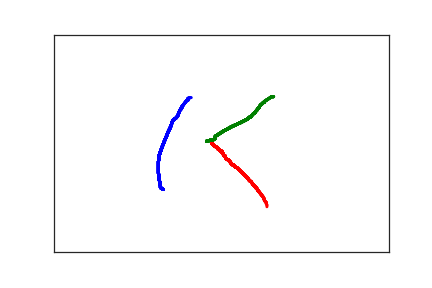

The table this chart was drawn from, first rows:
1.630000000000000000e+02, 3.560000000000000000e+02, 0.000000000000000000e+00, 1.000000000000000000e+00
1.590000000000000000e+02, 3.520000000000000000e+02, 6.100000000000000000e+01, 1.000000000000000000e+00
1.590000000000000000e+02, 3.480000000000000000e+02, 7.800000000000000000e+01, 1.000000000000000000e+00
1.580000000000000000e+02, 3.410000000000000000e+02, 9.600000000000000000e+01, 1.000000000000000000e+00
1.570000000000000000e+02, 3.310000000000000000e+02, 1.140000000000000000e+02, 1.000000000000000000e+00
1.560000000000000000e+02, 3.190000000000000000e+02, 1.270000000000000000e+02, 1.000000000000000000e+00
1.560000000000000000e+02, 3.050000000000000000e+02, 1.430000000000000000e+02, 1.000000000000000000e+00
1.560000000000000000e+02, 2.920000000000000000e+02, 1.620000000000000000e+02, 1.000000000000000000e+00
1.570000000000000000e+02, 2.780000000000000000e+02, 1.800000000000000000e+02, 1.000000000000000000e+00
1.600000000000000000e+02, 2.650000000000000000e+02, 2.020000000000000000e+02, 1.000000000000000000e+00
1.630000000000000000e+02, 2.520000000000000000e+02, 2.160000000000000000e+02, 1.000000000000000000e+00
1.660000000000000000e+02, 2.410000000000000000e+02, 2.310000000000000000e+02, 1.000000000000000000e+00
1.690000000000000000e+02, 2.300000000000000000e+02, 2.440000000000000000e+02, 1.000000000000000000e+00
1.710000000000000000e+02, 2.220000000000000000e+02, 2.640000000000000000e+02, 1.000000000000000000e+00
1.730000000000000000e+02, 2.160000000000000000e+02, 2.790000000000000000e+02, 1.000000000000000000e+00
1.750000000000000000e+02, 2.090000000000000000e+02, 2.970000000000000000e+02, 1.000000000000000000e+00
1.760000000000000000e+02, 2.030000000000000000e+02, 3.180000000000000000e+02, 1.000000000000000000e+00
1.770000000000000000e+02, 1.990000000000000000e+02, 3.320000000000000000e+02, 1.000000000000000000e+00
1.770000000000000000e+02, 1.980000000000000000e+02, 3.450000000000000000e+02, 1.000000000000000000e+00
1.780000000000000000e+02, 1.970000000000000000e+02, 3.730000000000000000e+02, 1.000000000000000000e+00
1.790000000000000000e+02, 1.960000000000000000e+02, 3.940000000000000000e+02, 1.000000000000000000e+00
1.800000000000000000e+02, 1.940000000000000000e+02, 4.120000000000000000e+02, 1.000000000000000000e+00
1.830000000000000000e+02, 1.910000000000000000e+02, 4.300000000000000000e+02, 1.000000000000000000e+00
1.850000000000000000e+02, 1.860000000000000000e+02, 4.490000000000000000e+02, 1.000000000000000000e+00
1.860000000000000000e+02, 1.820000000000000000e+02, 4.620000000000000000e+02, 1.000000000000000000e+00
1.870000000000000000e+02, 1.780000000000000000e+02, 4.780000000000000000e+02, 1.000000000000000000e+00
1.880000000000000000e+02, 1.740000000000000000e+02, 4.990000000000000000e+02, 1.000000000000000000e+00
1.890000000000000000e+02, 1.720000000000000000e+02, 5.150000000000000000e+02, 1.000000000000000000e+00
1.900000000000000000e+02, 1.710000000000000000e+02, 5.290000000000000000e+02, 1.000000000000000000e+00
1.900000000000000000e+02, 1.700000000000000000e+02, 5.430000000000000000e+02, 1.000000000000000000e+00
1.900000000000000000e+02, 1.690000000000000000e+02, 5.650000000000000000e+02, 1.000000000000000000e+00
1.910000000000000000e+02, 1.680000000000000000e+02, 5.800000000000000000e+02, 1.000000000000000000e+00
1.910000000000000000e+02, 1.660000000000000000e+02, 5.980000000000000000e+02, 1.000000000000000000e+00
1.920000000000000000e+02, 1.640000000000000000e+02, 6.200000000000000000e+02, 1.000000000000000000e+00
1.930000000000000000e+02, 1.620000000000000000e+02, 6.340000000000000000e+02, 1.000000000000000000e+00
1.940000000000000000e+02, 1.600000000000000000e+02, 6.460000000000000000e+02, 1.000000000000000000e+00
1.950000000000000000e+02, 1.580000000000000000e+02, 6.640000000000000000e+02, 1.000000000000000000e+00
1.970000000000000000e+02, 1.540000000000000000e+02, 6.790000000000000000e+02, 1.000000000000000000e+00
1.980000000000000000e+02, 1.520000000000000000e+02, 6.950000000000000000e+02, 1.000000000000000000e+00
2.000000000000000000e+02, 1.510000000000000000e+02, 7.140000000000000000e+02, 1.000000000000000000e+00
2.000000000000000000e+02, 1.490000000000000000e+02, 7.370000000000000000e+02, 1.000000000000000000e+00
2.000000000000000000e+02, 1.480000000000000000e+02, 7.540000000000000000e+02, 1.000000000000000000e+00
2.000000000000000000e+02, 1.470000000000000000e+02, 7.700000000000000000e+02, 1.000000000000000000e+00
2.010000000000000000e+02, 1.460000000000000000e+02, 7.890000000000000000e+02, 1.000000000000000000e+00
2.020000000000000000e+02, 1.460000000000000000e+02, 8.080000000000000000e+02, 1.000000000000000000e+00
2.030000000000000000e+02, 1.450000000000000000e+02, 8.270000000000000000e+02, 1.000000000000000000e+00
2.040000000000000000e+02, 1.450000000000000000e+02, 8.440000000000000000e+02, 1.000000000000000000e+00
2.050000000000000000e+02, 1.450000000000000000e+02, 9.950000000000000000e+02, 1.000000000000000000e+00
2.140000000000000000e+02, 1.410000000000000000e+02, 1.261000000000000000e+03, 1.000000000000000000e+00
2.360000000000000000e+02, 2.510000000000000000e+02, 2.956000000000000000e+03, 2.000000000000000000e+00
2.440000000000000000e+02, 2.610000000000000000e+02, 3.062000000000000000e+03, 2.000000000000000000e+00
2.440000000000000000e+02, 2.620000000000000000e+02, 3.080000000000000000e+03, 2.000000000000000000e+00
2.450000000000000000e+02, 2.630000000000000000e+02, 3.097000000000000000e+03, 2.000000000000000000e+00
2.460000000000000000e+02, 2.640000000000000000e+02, 3.117000000000000000e+03, 2.000000000000000000e+00
2.470000000000000000e+02, 2.640000000000000000e+02, 3.148000000000000000e+03, 2.000000000000000000e+00
2.470000000000000000e+02, 2.650000000000000000e+02, 3.160000000000000000e+03, 2.000000000000000000e+00
2.470000000000000000e+02, 2.660000000000000000e+02, 3.195000000000000000e+03, 2.000000000000000000e+00
2.480000000000000000e+02, 2.660000000000000000e+02, 3.213000000000000000e+03, 2.000000000000000000e+00
2.480000000000000000e+02, 2.670000000000000000e+02, 3.230000000000000000e+03, 2.000000000000000000e+00
2.490000000000000000e+02, 2.680000000000000000e+02, 3.251000000000000000e+03, 2.000000000000000000e+00
2.500000000000000000e+02, 2.680000000000000000e+02, 3.263000000000000000e+03, 2.000000000000000000e+00
... 116 more rows
